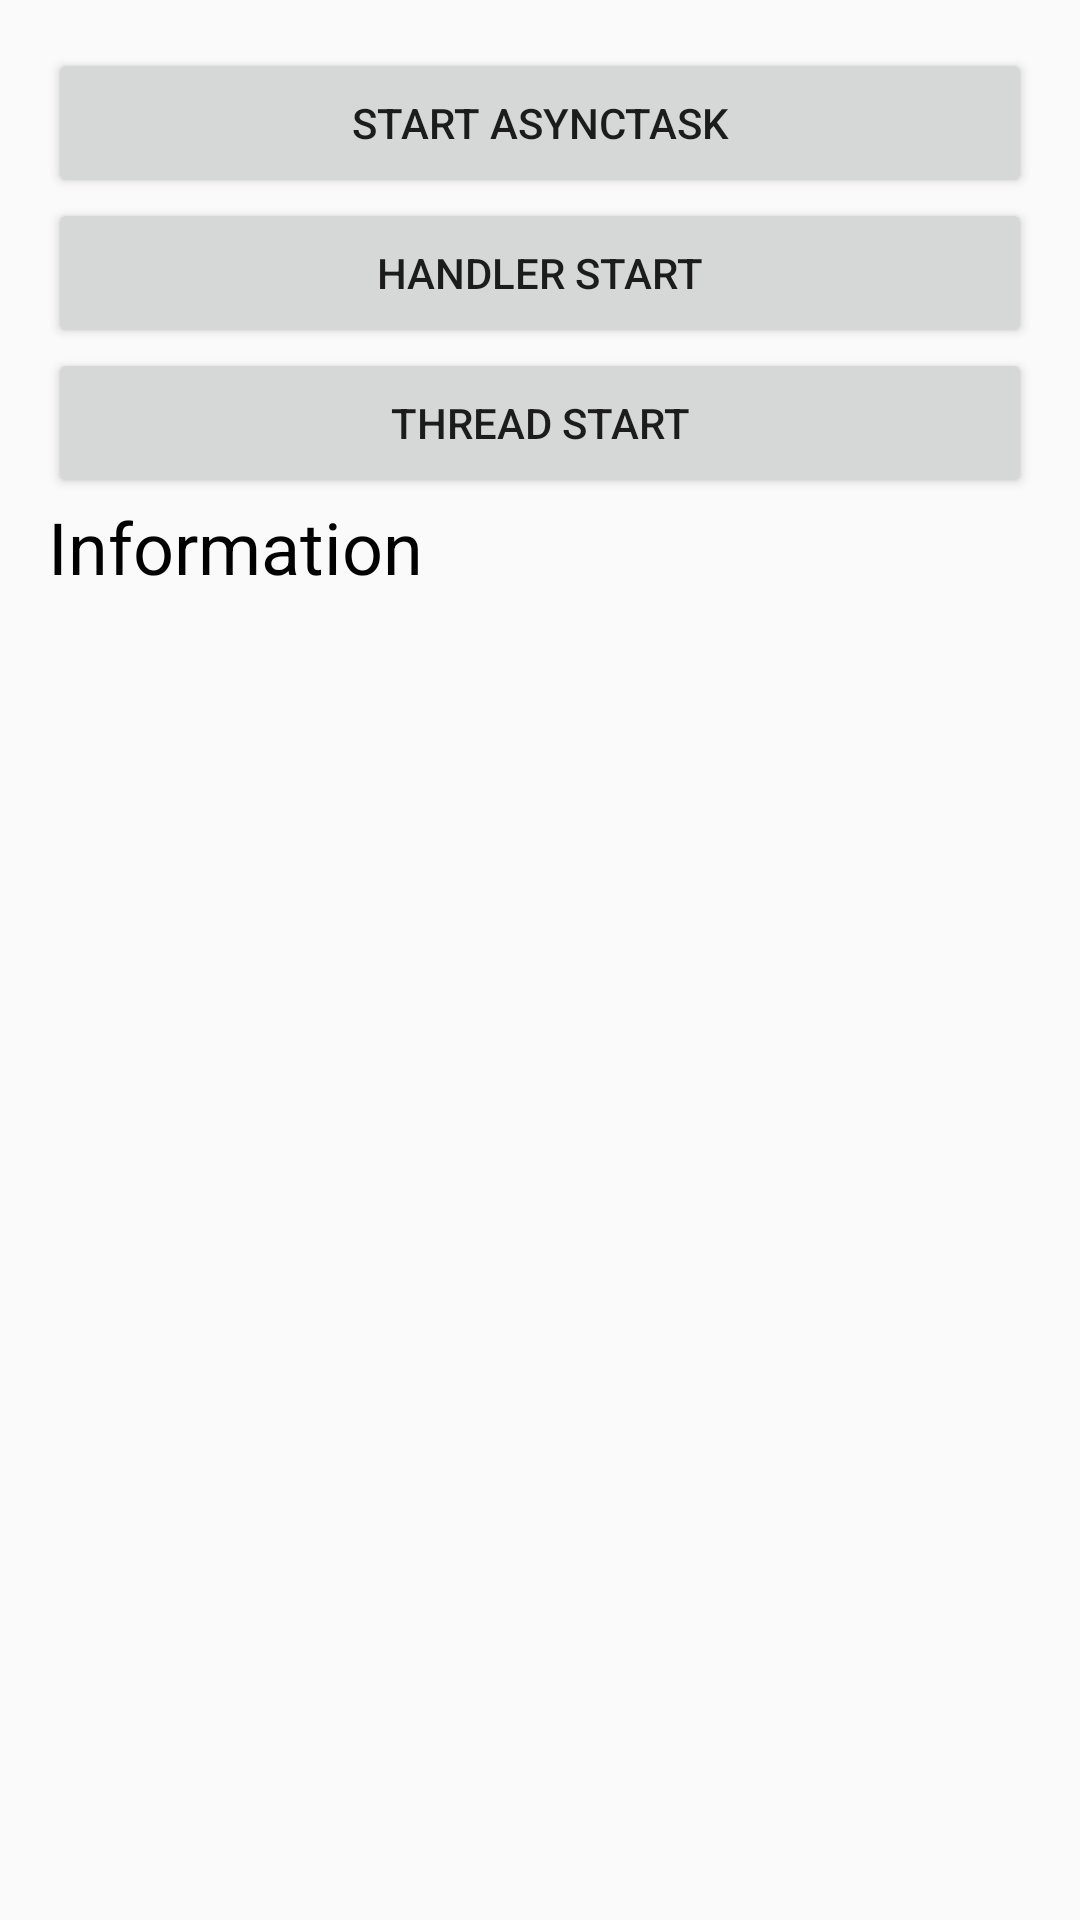

Android layout source for this screen:
<!-- AndroidManifest.xml: application theme AppTheme -->
<!-- res/layout/activity_async_pavel.xml -->
<?xml version="1.0" encoding="utf-8"?>
<LinearLayout
        xmlns:android="http://schemas.android.com/apk/res/android"
        android:orientation="vertical"
        android:padding="16dp"
        android:layout_width="match_parent"
        android:layout_height="match_parent">

    <Button
            android:layout_width="match_parent"
            android:layout_height="50dp"
            android:text="Start AsyncTask"
            android:id="@+id/btn1"/>
    <Button
            android:layout_width="match_parent"
            android:layout_height="50dp"
            android:text="Handler start"
            android:id="@+id/btn2"/>

    <Button
            android:layout_width="match_parent"
            android:layout_height="50dp"
            android:text="Thread start"
            android:id="@+id/btn3"/>

    <ProgressBar android:id="@+id/prProgress"
                 android:layout_width="match_parent"
                 android:layout_height="60dp"
                 android:visibility="gone"/>

    <TextView android:id="@+id/tvInfo"
              android:layout_width="match_parent"
              android:layout_height="wrap_content"
              android:text="Information"
              android:textSize="24dp"
              android:textColor="@android:color/background_dark"/>

</LinearLayout>
<!-- resources referenced by this layout -->
<resources>
  <style name="AppTheme" parent="Theme.AppCompat.Light.DarkActionBar">
          
          <item name="colorPrimary">@color/colorPrimary</item>
          <item name="colorPrimaryDark">@color/colorPrimaryDark</item>
          <item name="colorAccent">@color/colorAccent</item>
      </style>
  <!-- not gathered from this repository: default colours our renderer supplied (Android Studio template values) -->
  <color name="colorPrimary">#FF6200EE</color>
  <color name="colorPrimaryDark">#FF3700B3</color>
  <color name="colorAccent">#FF03DAC5</color>
</resources>
